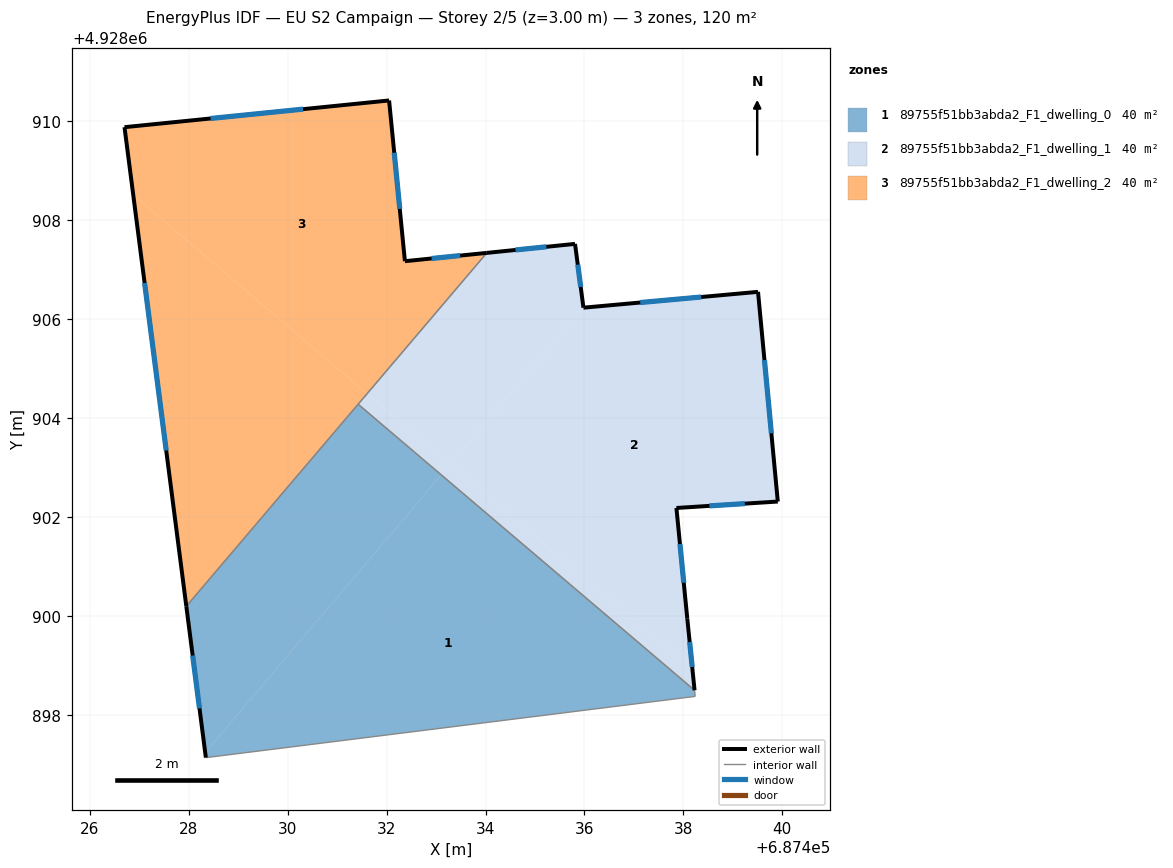
=== STOREY PLAN SPEC (per zone: floor XY polygon, exterior-wall plan segments, windows/doors) ===
zone 1: 89755f51bb3abda2_F1_dwelling_0  (40.0 m²)
  floor: (687438.24, 4928898.37) (687438.23, 4928898.50) (687433.11, 4928902.85) (687428.33, 4928897.24) (687428.34, 4928897.13)
  floor: (687428.33, 4928897.24) (687433.11, 4928902.85) (687431.42, 4928904.28) (687427.95, 4928900.20)
  exterior wall: (687428.34, 4928897.13) – (687427.95, 4928900.20)  [3.1 m]
    window: (687428.22, 4928898.13) – (687428.08, 4928899.20)  [1.1 m²]
  interior walls: 4
zone 2: 89755f51bb3abda2_F1_dwelling_1  (39.9 m²)
  floor: (687438.19, 4928898.90) (687438.08, 4928899.94) (687437.86, 4928902.18) (687439.91, 4928902.31) (687439.51, 4928906.55) (687435.98, 4928906.23) (687433.29, 4928903.07)
  floor: (687433.29, 4928903.07) (687435.98, 4928906.23) (687435.81, 4928907.52) (687434.03, 4928907.34) (687431.61, 4928904.49)
  floor: (687438.23, 4928898.50) (687438.19, 4928898.90) (687433.29, 4928903.07) (687433.11, 4928902.85)
  floor: (687433.11, 4928902.85) (687433.29, 4928903.07) (687431.61, 4928904.49) (687431.42, 4928904.28)
  exterior wall: (687437.86, 4928902.18) – (687438.08, 4928899.94)  [2.3 m]
    window: (687437.93, 4928901.45) – (687438.01, 4928900.67)  [0.8 m²]
  exterior wall: (687438.08, 4928899.94) – (687438.23, 4928898.50)  [1.5 m]
    window: (687438.13, 4928899.47) – (687438.18, 4928898.97)  [0.5 m²]
  exterior wall: (687434.03, 4928907.34) – (687435.81, 4928907.52)  [1.8 m]
    window: (687434.61, 4928907.40) – (687435.23, 4928907.46)  [0.7 m²]
  exterior wall: (687435.81, 4928907.52) – (687435.98, 4928906.23)  [1.3 m]
    window: (687435.87, 4928907.10) – (687435.92, 4928906.65)  [0.5 m²]
  exterior wall: (687435.98, 4928906.23) – (687439.51, 4928906.55)  [3.5 m]
    window: (687437.13, 4928906.34) – (687438.36, 4928906.45)  [1.3 m²]
  exterior wall: (687439.51, 4928906.55) – (687439.91, 4928902.31)  [4.3 m]
    window: (687439.64, 4928905.17) – (687439.78, 4928903.69)  [1.6 m²]
  exterior wall: (687439.91, 4928902.31) – (687437.86, 4928902.18)  [2.1 m]
    window: (687439.24, 4928902.27) – (687438.53, 4928902.23)  [0.8 m²]
  interior walls: 2
zone 3: 89755f51bb3abda2_F1_dwelling_2  (40.0 m²)
  floor: (687431.61, 4928904.49) (687434.03, 4928907.34) (687432.37, 4928907.17) (687432.05, 4928910.42) (687426.70, 4928909.88) (687426.88, 4928908.51)
  floor: (687427.95, 4928900.20) (687431.61, 4928904.49) (687426.88, 4928908.51)
  exterior wall: (687432.37, 4928907.17) – (687434.03, 4928907.34)  [1.7 m]
    window: (687432.91, 4928907.23) – (687433.49, 4928907.29)  [0.6 m²]
  exterior wall: (687427.95, 4928900.20) – (687426.70, 4928909.88)  [9.8 m]
    window: (687427.54, 4928903.35) – (687427.11, 4928906.73)  [3.6 m²]
  exterior wall: (687426.70, 4928909.88) – (687432.05, 4928910.42)  [5.4 m]
    window: (687428.44, 4928910.06) – (687430.31, 4928910.25)  [2.0 m²]
  exterior wall: (687432.05, 4928910.42) – (687432.37, 4928907.17)  [3.3 m]
    window: (687432.15, 4928909.37) – (687432.27, 4928908.23)  [1.2 m²]
  interior walls: 2

=== DERIVED (storey summary) ===
Building: EU S2 Campaign
Storey: 2 of 5  (floor level z = 3.00 m)
Storey gross floor area: 119.9 m²
Zones on this storey: 3
  - 89755f51bb3abda2_F1_dwelling_0: floor 40.0 m²; exterior wall 3.1 m (9.3 m²); 1 window(s) 1.1 m²; WWR 12.2%
  - 89755f51bb3abda2_F1_dwelling_1: floor 39.9 m²; exterior wall 16.7 m (50.0 m²); 7 window(s) 6.1 m²; WWR 12.2%
  - 89755f51bb3abda2_F1_dwelling_2: floor 40.0 m²; exterior wall 20.1 m (60.2 m²); 4 window(s) 7.4 m²; WWR 12.2%
Zone adjacency (shared interzone walls):
  - 89755f51bb3abda2_F1_dwelling_0 ↔ 89755f51bb3abda2_F1_dwelling_1
  - 89755f51bb3abda2_F1_dwelling_0 ↔ 89755f51bb3abda2_F1_dwelling_2
  - 89755f51bb3abda2_F1_dwelling_1 ↔ 89755f51bb3abda2_F1_dwelling_2